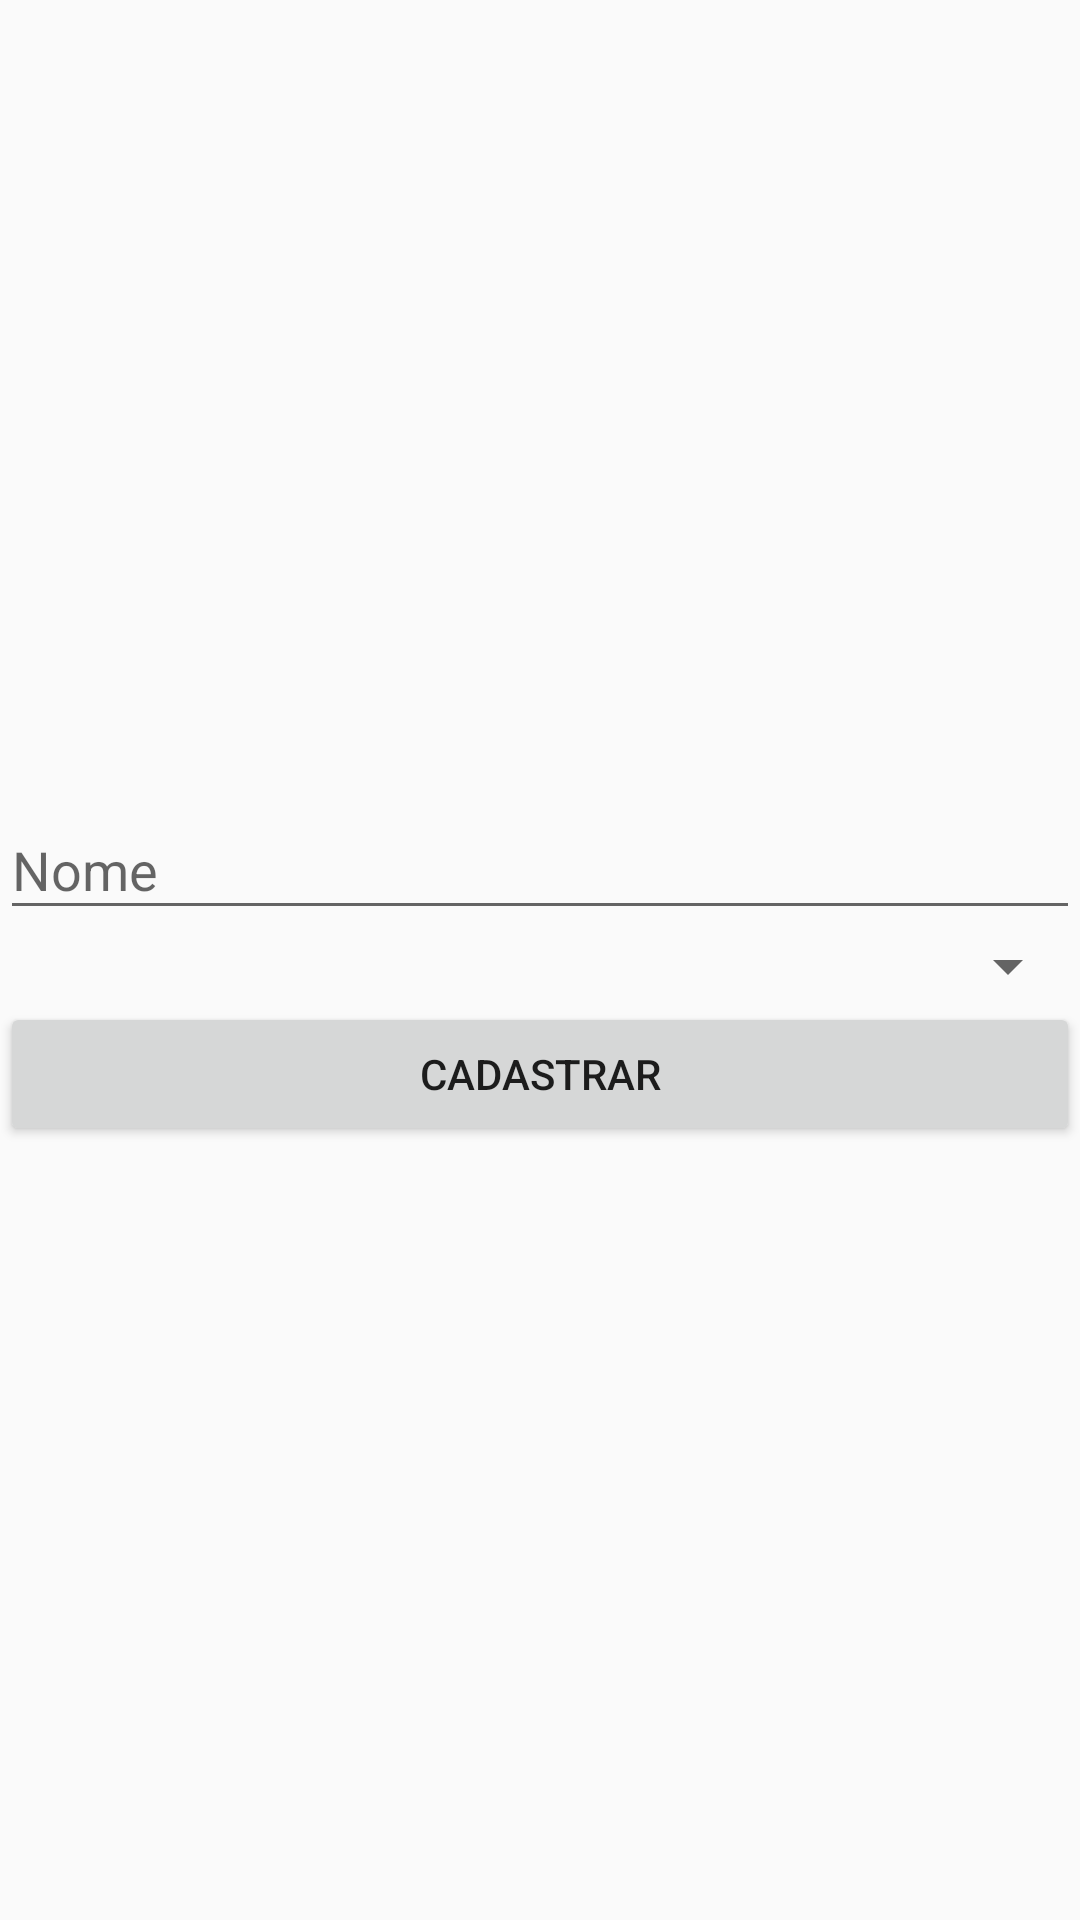

The Android layout XML behind this screen, and the referenced resources:
<!-- AndroidManifest.xml: application theme AppTheme -->
<!-- res/layout/activity_cadastro.xml -->
<?xml version="1.0" encoding="utf-8"?>
<LinearLayout xmlns:android="http://schemas.android.com/apk/res/android"
    xmlns:tools="http://schemas.android.com/tools"
    android:layout_width="match_parent"
    android:layout_height="match_parent"
    android:gravity="center"
    android:orientation="vertical"
    tools:context=".activity.CadastroActivity">


    <com.google.android.material.textfield.TextInputLayout
        android:layout_width="match_parent"
        android:layout_height="wrap_content">

        <com.google.android.material.textfield.TextInputEditText
            android:id="@+id/editText_nome"
            android:layout_width="match_parent"
            android:layout_height="wrap_content"
            android:hint="Nome" />
    </com.google.android.material.textfield.TextInputLayout>

    <Spinner
        android:id="@+id/spinner_tipo"
        android:layout_width="match_parent"
        android:layout_height="wrap_content" />

    <Button
        android:id="@+id/button_cadastro"
        android:layout_width="match_parent"
        android:layout_height="wrap_content"
        android:text="Cadastrar"/>

</LinearLayout>
<!-- resources referenced by this layout -->
<resources>
  <style name="AppTheme" parent="Theme.AppCompat.Light.DarkActionBar">
          
          <item name="colorPrimary">@color/colorPrimary</item>
          <item name="colorPrimaryDark">@color/colorPrimaryDark</item>
          <item name="colorAccent">@color/colorAccent</item>
      </style>
  <color name="colorPrimary">#2a4a4f</color>
  <color name="colorPrimaryDark">#213A3E</color>
  <color name="colorAccent">#4C878F</color>
</resources>
